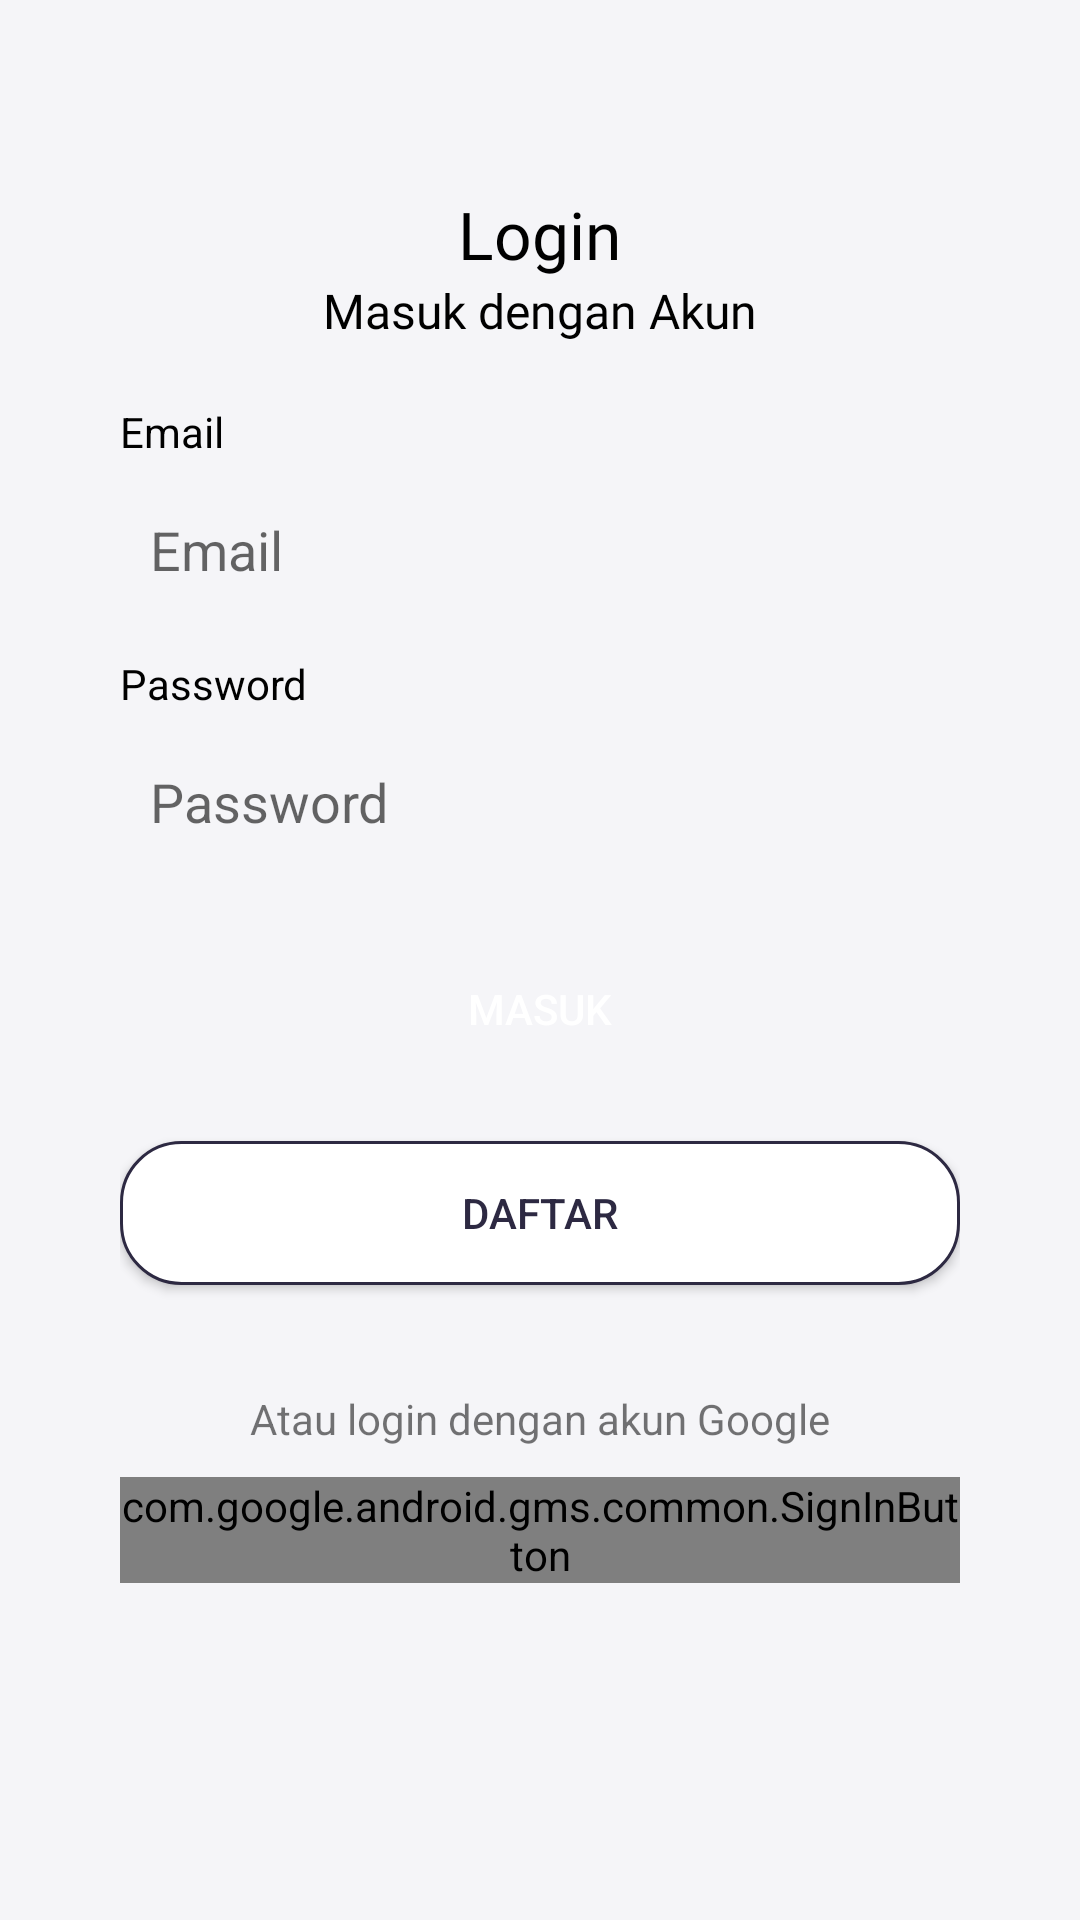

This screen was rendered from an Android layout file. Write that file and the resources it references.
<!-- AndroidManifest.xml: application theme Theme.EcomerceApp -->
<!-- res/layout/activity_log_in.xml -->
<?xml version="1.0" encoding="utf-8"?>
<androidx.constraintlayout.widget.ConstraintLayout
    xmlns:android="http://schemas.android.com/apk/res/android"
    xmlns:app="http://schemas.android.com/apk/res-auto"
    xmlns:tools="http://schemas.android.com/tools"
    android:layout_width="match_parent"
    android:layout_height="match_parent"
    tools:context=".login.LogInActivity"
    android:background="@color/background"
    android:orientation="vertical">

    <LinearLayout
        android:layout_width="match_parent"
        android:layout_height="wrap_content"
        android:orientation="vertical"
        app:layout_constraintBottom_toBottomOf="parent"
        app:layout_constraintTop_toTopOf="parent">

        <LinearLayout
            android:layout_width="match_parent"
            android:layout_height="wrap_content"
            android:layout_marginTop="20dp"
            android:gravity="center"
            android:orientation="vertical">

            <TextView
                android:layout_width="wrap_content"
                android:layout_height="wrap_content"
                android:fontFamily="@font/roboto_bold"
                android:text="@string/login"
                android:textColor="@color/black"
                android:textSize="22sp" />

            <TextView
                android:layout_width="wrap_content"
                android:layout_height="wrap_content"
                android:fontFamily="@font/roboto_light"
                android:text="Masuk dengan Akun"
                android:textColor="@color/black"
                android:textSize="16sp"
                android:layout_marginBottom="20dp"/>


        </LinearLayout>

        <LinearLayout
            android:layout_width="match_parent"
            android:layout_height="match_parent"
            android:orientation="vertical"
            android:paddingLeft="40dp"
            android:paddingRight="40dp">

            <TextView
                android:layout_width="wrap_content"
                android:layout_height="wrap_content"
                android:layout_marginBottom="5dp"
                android:text="@string/email"
                android:textColor="@color/black" />

            <EditText
                android:id="@+id/edt_email_login"
                android:layout_width="match_parent"
                android:layout_height="50dp"
                android:background="@drawable/edt_bg"
                android:hint="@string/email"
                android:padding="10dp" />


            <TextView
                android:layout_width="wrap_content"
                android:layout_height="wrap_content"
                android:layout_marginTop="10dp"
                android:layout_marginBottom="5dp"
                android:text="@string/password"
                android:textColor="@color/black" />

            <EditText
                android:id="@+id/edt_password_login"
                android:layout_width="match_parent"
                android:layout_height="50dp"
                android:inputType="textPassword"
                android:background="@drawable/edt_bg"
                android:hint="@string/password"
                android:padding="10dp" />

            <Button
                android:id="@+id/btn_login"
                android:layout_width="match_parent"
                android:layout_height="wrap_content"
                android:layout_gravity="center"
                android:layout_marginTop="20dp"
                android:background="@drawable/button_circle_bg"
                android:backgroundTint="@color/dark_blue"
                android:text="masuk"
                android:textColor="@color/white" />

            <Button
                android:id="@+id/btn_register"
                android:layout_width="match_parent"
                android:layout_height="wrap_content"
                android:layout_gravity="center"
                android:layout_marginTop="20dp"
                android:background="@drawable/kirim_ulang_button"
                android:text="DAFTAR"
                android:textColor="@color/dark_blue" />

            <TextView
                android:layout_width="wrap_content"
                android:layout_height="wrap_content"
                android:text="Atau login dengan akun Google"
                android:layout_gravity="center_horizontal"
                android:layout_marginTop="35dp"
                >

            </TextView>

            <com.google.android.gms.common.SignInButton
                android:id="@+id/googlebtn"
                android:layout_width="match_parent"
                android:layout_height="wrap_content"
                android:layout_marginTop="10dp"
                app:layout_constraintBottom_toBottomOf="parent"
                app:layout_constraintEnd_toEndOf="parent"
                app:layout_constraintStart_toStartOf="parent"
                app:layout_constraintTop_toTopOf="parent"></com.google.android.gms.common.SignInButton>

           <TextView
                android:id="@+id/txt_dnt_hav_acc"
                android:layout_width="wrap_content"
                android:layout_height="wrap_content"
                android:layout_gravity="center"
                android:padding="10dp"
               android:layout_marginTop="30dp"
               android:textAlignment="center"
                android:text="" />







        </LinearLayout>
    </LinearLayout>


</androidx.constraintlayout.widget.ConstraintLayout>
<!-- resources referenced by this layout -->
<resources>
  <color name="background">#F5F5F8</color>
  
      //From Google Sample
  <color name="black">#FF000000</color>
  <color name="dark_blue">#2D2942</color>
  <color name="white">#FFFFFFFF</color>
  <!-- drawable kirim_ulang_button (drawable) -->
  <?xml version="1.0" encoding="utf-8"?>
  <shape  android:shape="rectangle" xmlns:android="http://schemas.android.com/apk/res/android">
      <solid android:color="@color/white"></solid>
      <corners android:radius="20dp"></corners>
  
      <stroke android:width="1dp" android:color="@color/dark_blue"/>
  
  
  </shape>
  <string name="email">Email</string>
  <string name="login">Login</string>
  <string name="password">Password</string>
  <style name="Theme.EcomerceApp" parent="Theme.AppCompat.Light.NoActionBar">
          
          <item name="colorPrimary">@color/purple_500</item>
          <item name="colorPrimaryVariant">@color/dark_blue</item>
          <item name="colorOnPrimary">@color/white</item>
          
          <item name="colorSecondary">@color/teal_200</item>
          <item name="colorSecondaryVariant">@color/teal_700</item>
          <item name="colorOnSecondary">@color/black</item>
          <item name="background">@color/light_background</item>
          
          <item name="android:windowLightStatusBar" tools:targetApi="m">true</item>
          <item name="android:statusBarColor" tools:targetApi="l">?attr/background</item>
          <item name="android:forceDarkAllowed" tools:targetApi="q">false</item>
          <item name="bottomNavigationStyle">@style/BottomNavigationViewStyle</item>
          
      </style>
  <color name="purple_500">#FF6200EE</color>
  <color name="teal_200">#FF03DAC5</color>
  <color name="teal_700">#FF018786</color>
  <color name="light_background">#F5F5F8</color>
  <style name="BottomNavigationViewStyle" parent="Widget.MaterialComponents.BottomNavigationView.Colored">
          <item name="itemTextColor">@color/bottom_nav_item_color</item>
          <item name="itemIconTint">@color/bottom_nav_item_color</item>
      </style>
  <color name="bottom_nav_item_color">#2D2942</color>
</resources>
